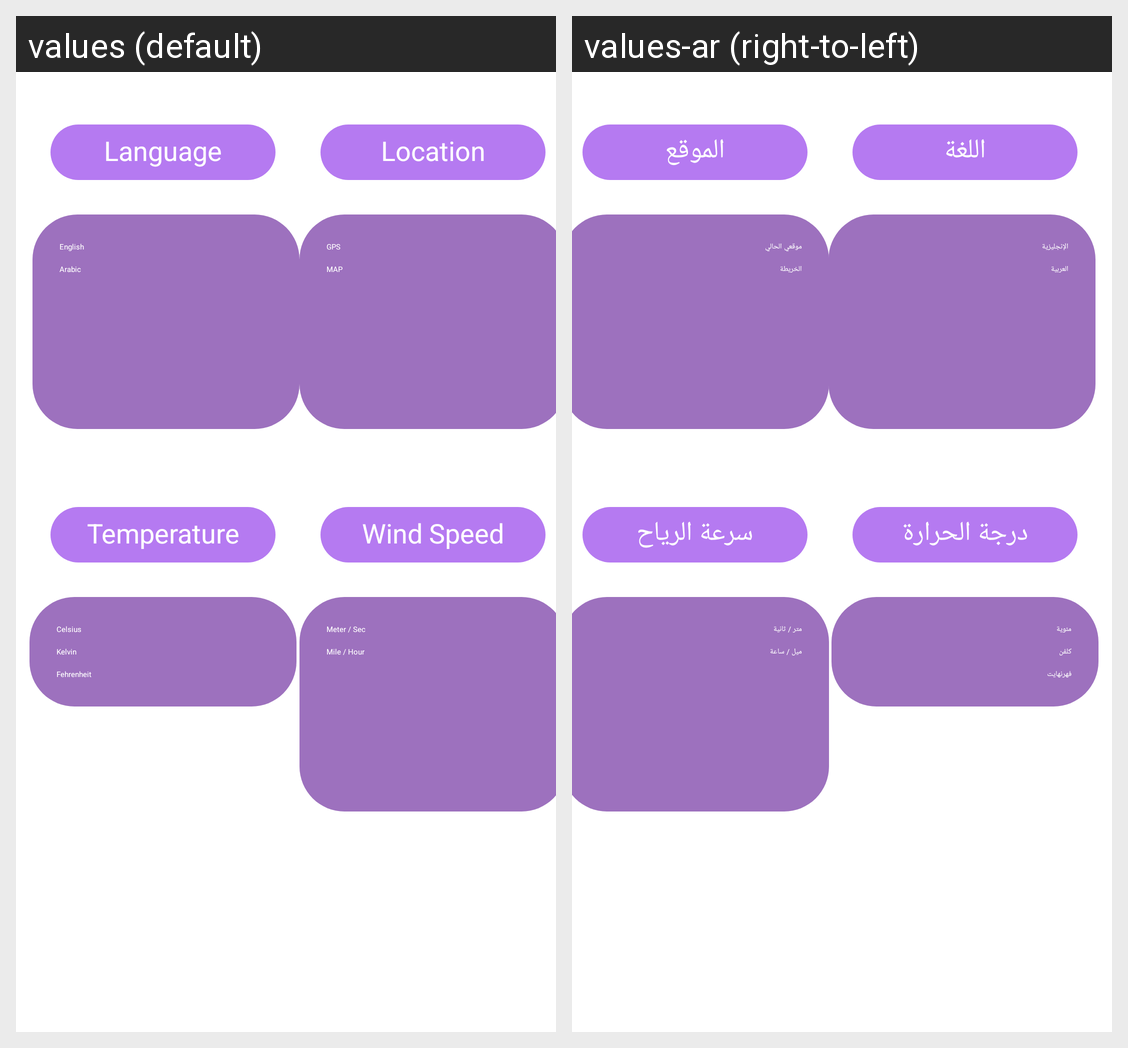

The Android screen above is rendered under two locales of the same app. Produce the string resources it draws, with the default and per-locale values.
Android screen res/layout/fragment_settings.xml rendered under 2 locales, left to right: values (default), values-ar (right-to-left). Device: Nexus 5 (rendered at 1080×1920; each locale shown at half size, 540×960, under a caption strip naming it); theme Theme.WeatherCast.
Strings drawn on this screen, with the default value and each locale's value (text and hints the layout hard-codes, and strings that could not be matched under every locale, appear in the picture but are not listed):

language
  values: Language
  values-ar: اللغة

location
  values: Location
  values-ar: الموقع

english
  values: English
  values-ar: الإنجليزية

arabic
  values: Arabic
  values-ar: العربية

gps
  values: GPS
  values-ar: موقعي الحالي

map
  values: MAP
  values-ar: الخريطة

wind_speed
  values: Wind Speed
  values-ar: سرعة الرياح

temperature
  values: Temperature
  values-ar: درجة الحرارة

celsius
  values: Celsius
  values-ar: مئوية

kelvin
  values: Kelvin
  values-ar: كلفن

fehrinhiet
  values: Fehrenheit
  values-ar: فهرنهايت

meter
  values: Meter / Sec
  values-ar: متر / ثانية

mile
  values: Mile / Hour
  values-ar: ميل / ساعة
